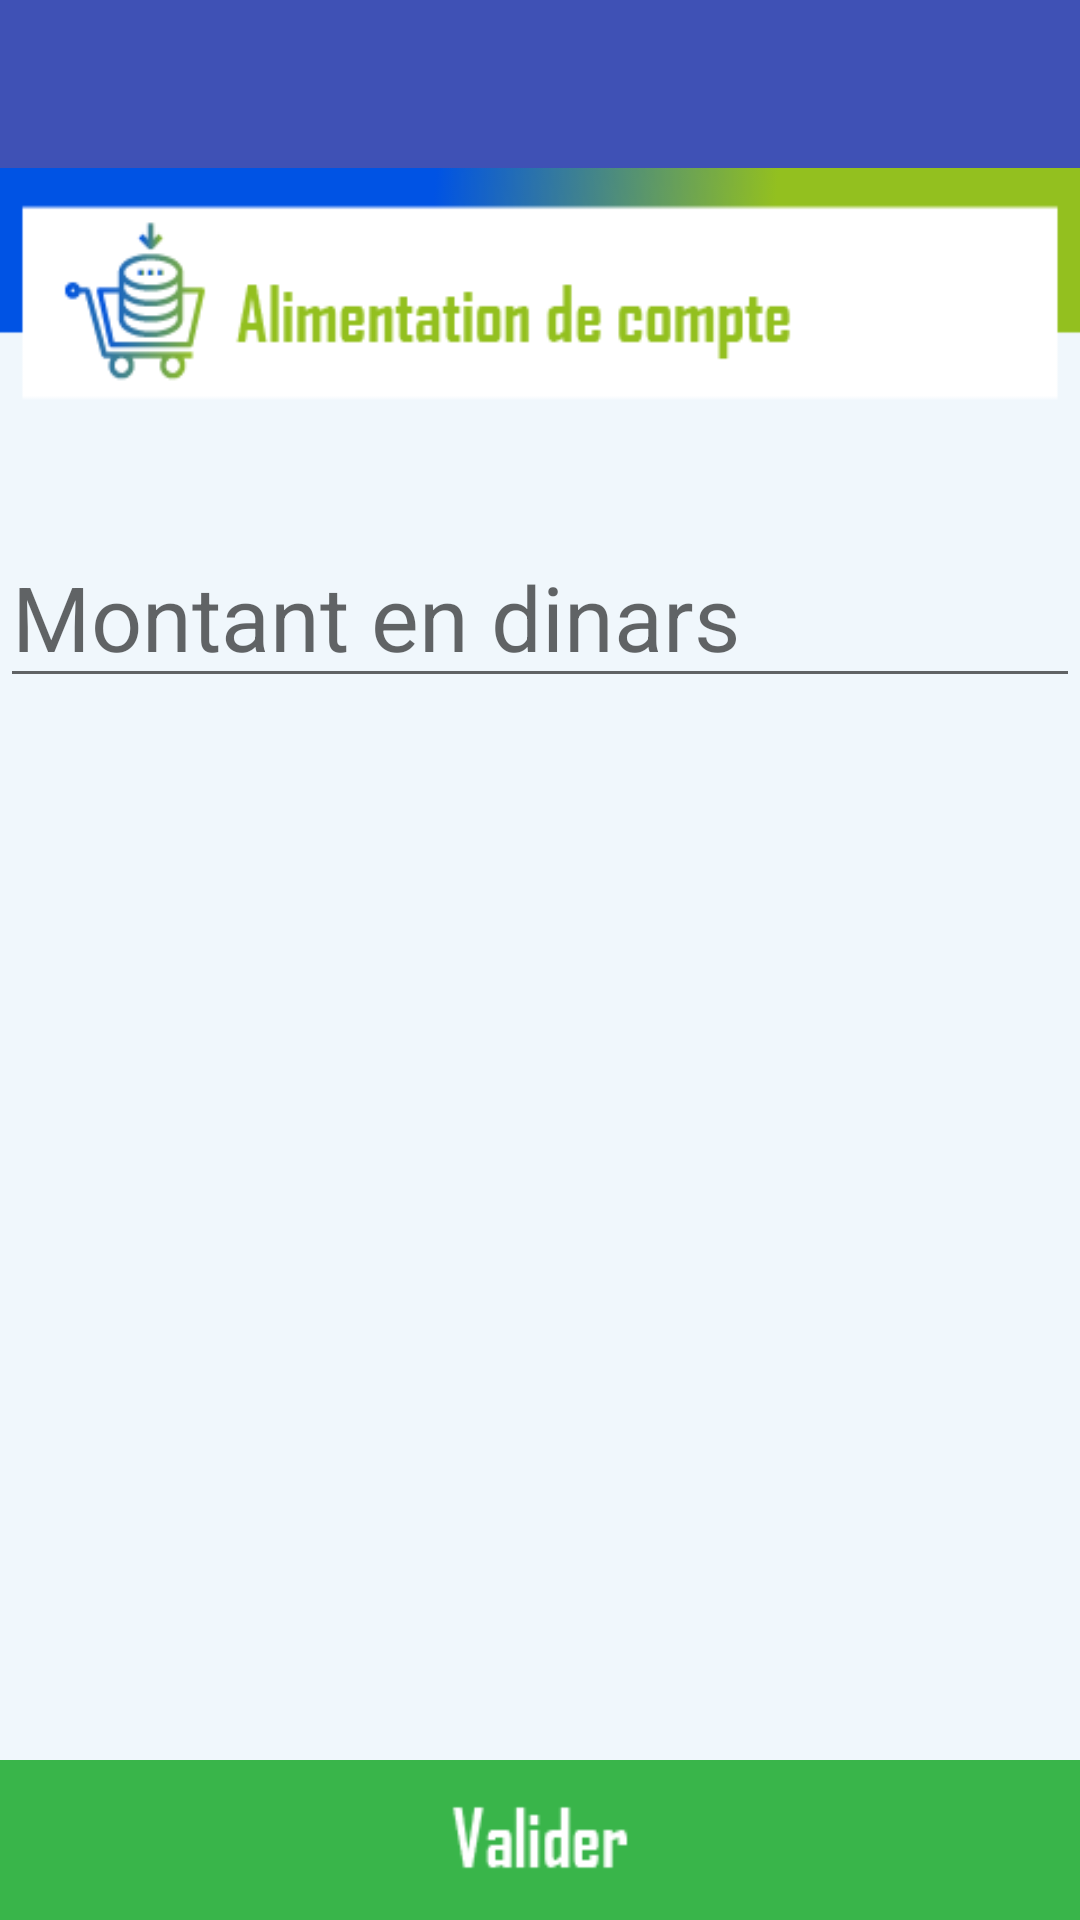

Android layout source for this screen:
<!-- AndroidManifest.xml: application theme AppTheme -->
<!-- res/layout/activity_alimentation_compte_solde.xml -->
<?xml version="1.0" encoding="utf-8"?>
<LinearLayout xmlns:android="http://schemas.android.com/apk/res/android"
    xmlns:app="http://schemas.android.com/apk/res-auto"
    xmlns:tools="http://schemas.android.com/tools"
    android:layout_width="match_parent"
    android:layout_height="match_parent"
    android:orientation="vertical"
    tools:context=".AlimentationCompteSolde">

    <androidx.appcompat.widget.Toolbar
        android:id="@+id/toolbar"
        android:layout_width="match_parent"
        android:layout_height="?attr/actionBarSize"
        android:background="?attr/colorPrimary"
        app:popupTheme="@style/AppTheme.PopupOverlay" />
    <LinearLayout
        android:id="@+id/ll_light_op"
        android:layout_width="match_parent"
        android:layout_height="match_parent"
        android:background="@drawable/bg_alimentation_compte"
        android:orientation="vertical">

        <LinearLayout
            android:layout_width="match_parent"
            android:layout_height="match_parent"
            android:layout_weight="3.9">
        </LinearLayout>

        <LinearLayout
            android:layout_width="match_parent"
            android:layout_height="match_parent"
            android:orientation="vertical"
            android:layout_weight="1">
            <LinearLayout
                android:layout_width="match_parent"
                android:layout_height="match_parent"
                android:layout_weight="5"
                android:orientation="vertical">
                <EditText
                    android:id="@+id/numberTextView"
                    android:layout_width="match_parent"
                    android:layout_height="wrap_content"
                    android:textSize="30sp"
                    android:inputType="number"
                    android:textAppearance="?android:attr/textAppearanceLarge"
                    android:gravity="center|left"
                    android:hint="Montant en dinars"/>

            </LinearLayout>
            <ImageButton
                android:id="@+id/btn_valider"
                android:layout_width="match_parent"
                android:layout_height="wrap_content"
                android:layout_weight="1"
                android:adjustViewBounds="true"
                android:background="@drawable/btn_valider_larg"
                android:scaleType="centerInside" />
        </LinearLayout>
    </LinearLayout>
</LinearLayout>
<!-- resources referenced by this layout -->
<resources>
  <!-- drawable bg_alimentation_compte: png bitmap (drawable, 8001 bytes) -->
  <!-- drawable btn_valider_larg: png bitmap (drawable, 1086 bytes) -->
  <style name="AppTheme.PopupOverlay" parent="ThemeOverlay.AppCompat.Light" />
  <style name="AppTheme" parent="Theme.AppCompat.Light.NoActionBar">
          
          <item name="colorPrimary">@color/colorPrimary</item>
          <item name="colorPrimaryDark">@color/colorPrimaryDark</item>
          <item name="colorAccent">@color/colorAccent</item>
      </style>
  <color name="colorPrimary">#3F51B5</color>
  <color name="colorPrimaryDark">#303F9F</color>
  <color name="colorAccent">#FF4081</color>
</resources>
